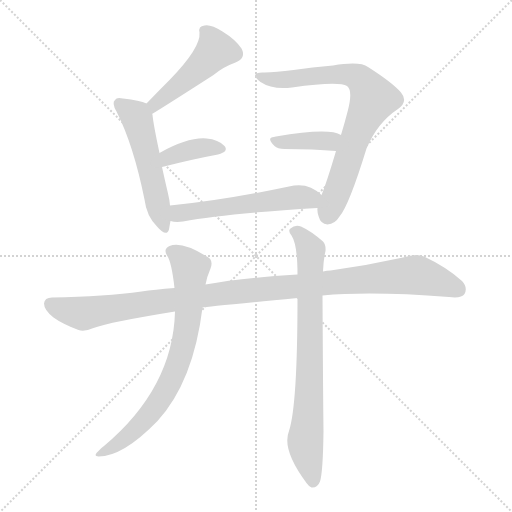
t = 0.00 s
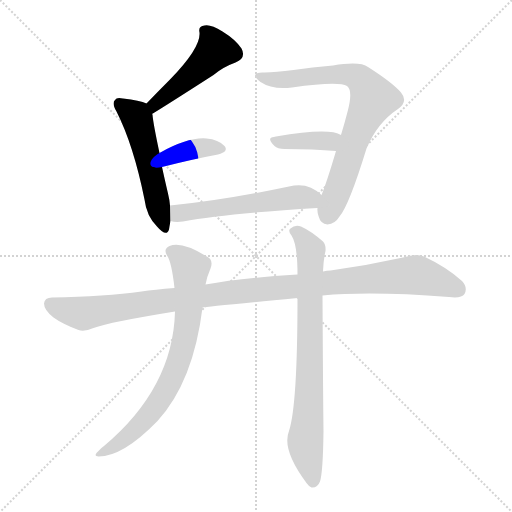
t = 1.42 s
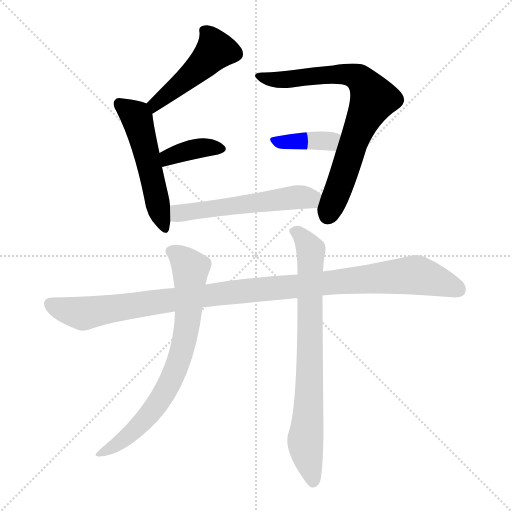
t = 2.85 s
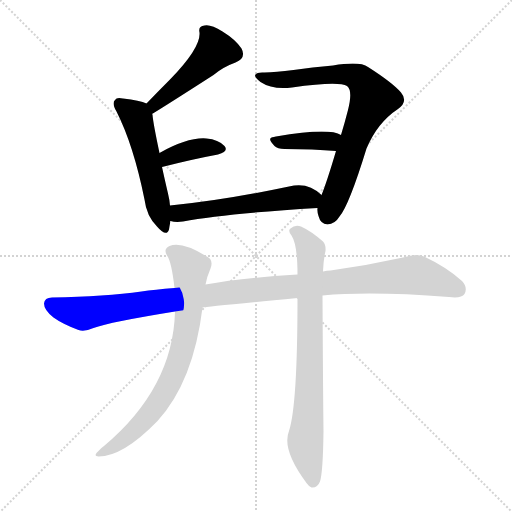
t = 4.27 s
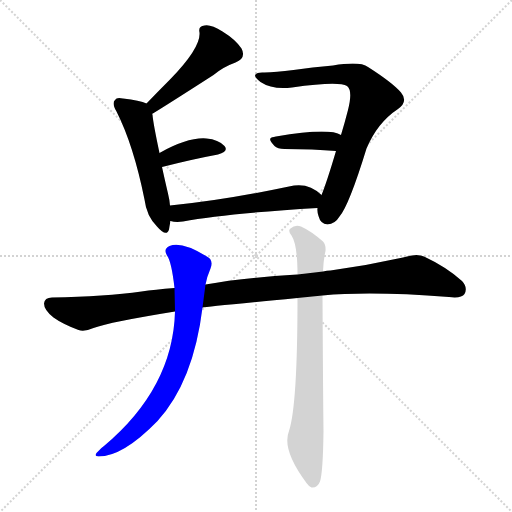
t = 5.70 s
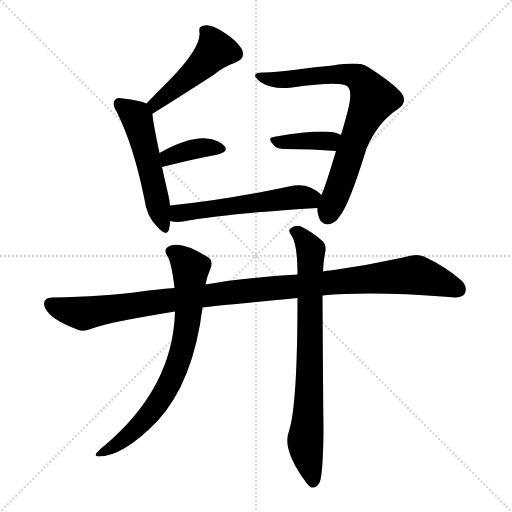
t = 7.12 s

The animated SVG that drew these frames (rendered in a browser with its animation timeline set to each time). Animation: 9 CSS @keyframes rules; one cycle of 7.12 s.

<svg version="1.1" viewBox="0 0 1024 1024" xmlns="http://www.w3.org/2000/svg">
  <g stroke="lightgray" stroke-dasharray="1,1" stroke-width="1" transform="scale(4, 4)">
    <line x1="0" y1="0" x2="256" y2="256"></line>
    <line x1="256" y1="0" x2="0" y2="256"></line>
    <line x1="128" y1="0" x2="128" y2="256"></line>
    <line x1="0" y1="128" x2="256" y2="128"></line>
  </g>
<g transform="scale(1, -1) translate(0, -900)">
   <style type="text/css">
    @keyframes keyframes0 {
      from {
       stroke: blue;
       stroke-dashoffset: 478;
       stroke-width: 128;
       }
       61% {
       animation-timing-function: step-end;
       stroke: blue;
       stroke-dashoffset: 0;
       stroke-width: 128;
       }
       to {
       stroke: black;
       stroke-width: 1024;
       }
       }
       #make-me-a-hanzi-animation-0 {
         animation: keyframes0 0.638997s both;
         animation-delay: 0.000000s;
         animation-timing-function: linear;
       }
    @keyframes keyframes1 {
      from {
       stroke: blue;
       stroke-dashoffset: 524;
       stroke-width: 128;
       }
       63% {
       animation-timing-function: step-end;
       stroke: blue;
       stroke-dashoffset: 0;
       stroke-width: 128;
       }
       to {
       stroke: black;
       stroke-width: 1024;
       }
       }
       #make-me-a-hanzi-animation-1 {
         animation: keyframes1 0.676432s both;
         animation-delay: 0.638997s;
         animation-timing-function: linear;
       }
    @keyframes keyframes2 {
      from {
       stroke: blue;
       stroke-dashoffset: 375;
       stroke-width: 128;
       }
       55% {
       animation-timing-function: step-end;
       stroke: blue;
       stroke-dashoffset: 0;
       stroke-width: 128;
       }
       to {
       stroke: black;
       stroke-width: 1024;
       }
       }
       #make-me-a-hanzi-animation-2 {
         animation: keyframes2 0.555176s both;
         animation-delay: 1.315430s;
         animation-timing-function: linear;
       }
    @keyframes keyframes3 {
      from {
       stroke: blue;
       stroke-dashoffset: 761;
       stroke-width: 128;
       }
       71% {
       animation-timing-function: step-end;
       stroke: blue;
       stroke-dashoffset: 0;
       stroke-width: 128;
       }
       to {
       stroke: black;
       stroke-width: 1024;
       }
       }
       #make-me-a-hanzi-animation-3 {
         animation: keyframes3 0.869303s both;
         animation-delay: 1.870605s;
         animation-timing-function: linear;
       }
    @keyframes keyframes4 {
      from {
       stroke: blue;
       stroke-dashoffset: 386;
       stroke-width: 128;
       }
       56% {
       animation-timing-function: step-end;
       stroke: blue;
       stroke-dashoffset: 0;
       stroke-width: 128;
       }
       to {
       stroke: black;
       stroke-width: 1024;
       }
       }
       #make-me-a-hanzi-animation-4 {
         animation: keyframes4 0.564128s both;
         animation-delay: 2.739909s;
         animation-timing-function: linear;
       }
    @keyframes keyframes5 {
      from {
       stroke: blue;
       stroke-dashoffset: 545;
       stroke-width: 128;
       }
       64% {
       animation-timing-function: step-end;
       stroke: blue;
       stroke-dashoffset: 0;
       stroke-width: 128;
       }
       to {
       stroke: black;
       stroke-width: 1024;
       }
       }
       #make-me-a-hanzi-animation-5 {
         animation: keyframes5 0.693522s both;
         animation-delay: 3.304036s;
         animation-timing-function: linear;
       }
    @keyframes keyframes6 {
      from {
       stroke: blue;
       stroke-dashoffset: 1085;
       stroke-width: 128;
       }
       78% {
       animation-timing-function: step-end;
       stroke: blue;
       stroke-dashoffset: 0;
       stroke-width: 128;
       }
       to {
       stroke: black;
       stroke-width: 1024;
       }
       }
       #make-me-a-hanzi-animation-6 {
         animation: keyframes6 1.132975s both;
         animation-delay: 3.997559s;
         animation-timing-function: linear;
       }
    @keyframes keyframes7 {
      from {
       stroke: blue;
       stroke-dashoffset: 744;
       stroke-width: 128;
       }
       71% {
       animation-timing-function: step-end;
       stroke: blue;
       stroke-dashoffset: 0;
       stroke-width: 128;
       }
       to {
       stroke: black;
       stroke-width: 1024;
       }
       }
       #make-me-a-hanzi-animation-7 {
         animation: keyframes7 0.855469s both;
         animation-delay: 5.130534s;
         animation-timing-function: linear;
       }
    @keyframes keyframes8 {
      from {
       stroke: blue;
       stroke-dashoffset: 768;
       stroke-width: 128;
       }
       71% {
       animation-timing-function: step-end;
       stroke: blue;
       stroke-dashoffset: 0;
       stroke-width: 128;
       }
       to {
       stroke: black;
       stroke-width: 1024;
       }
       }
       #make-me-a-hanzi-animation-8 {
         animation: keyframes8 0.875000s both;
         animation-delay: 5.986003s;
         animation-timing-function: linear;
       }
</style>
<path d="M 304.0 672.0 Q 329.0 687.0 427.0 750.0 Q 446.0 766.0 471.0 775.0 Q 493.0 784.0 483.0 803.0 Q 471.0 821.0 445.0 837.0 Q 421.0 852.0 409.0 849.0 Q 396.0 848.0 399.0 835.0 Q 402.0 805.0 340.0 741.0 Q 318.0 719.0 293.0 693.0 C 272.0 671.0 278.0 656.0 304.0 672.0 Z" fill="lightgray"></path> 
<path d="M 340.0 489.0 Q 339.0 501.0 336.0 513.0 Q 329.0 543.0 324.0 566.0 L 319.0 594.0 Q 306.0 655.0 305.0 671.0 L 304.0 672.0 C 300.0 690.0 300.0 690.0 293.0 693.0 Q 280.0 699.0 246.0 703.0 Q 233.0 706.0 230.0 700.0 Q 223.0 694.0 233.0 677.0 Q 267.0 610.0 289.0 501.0 Q 293.0 468.0 314.0 447.0 Q 333.0 425.0 338.0 441.0 Q 339.0 448.0 341.0 458.0 L 340.0 489.0 Z" fill="lightgray"></path> 
<path d="M 324.0 566.0 Q 387.0 582.0 436.0 591.0 Q 458.0 597.0 449.0 608.0 Q 437.0 621.0 413.0 623.0 Q 376.0 626.0 319.0 594.0 C 293.0 579.0 295.0 559.0 324.0 566.0 Z" fill="lightgray"></path> 
<path d="M 635.0 484.0 Q 634.0 477.0 637.0 468.0 Q 641.0 452.0 655.0 451.0 Q 670.0 452.0 679.0 467.0 Q 698.0 489.0 733.0 603.0 Q 755.0 655.0 796.0 682.0 Q 817.0 697.0 802.0 715.0 Q 786.0 734.0 736.0 766.0 Q 720.0 778.0 666.0 769.0 Q 624.0 766.0 587.0 760.0 Q 551.0 756.0 529.0 755.0 Q 514.0 756.0 511.0 751.0 Q 507.0 747.0 521.0 736.0 Q 545.0 720.0 584.0 725.0 Q 677.0 738.0 694.0 728.0 Q 706.0 719.0 696.0 680.0 Q 689.0 653.0 682.0 630.0 L 672.0 598.0 Q 653.0 534.0 643.0 510.0 L 635.0 484.0 Z" fill="lightgray"></path> 
<path d="M 682.0 630.0 Q 658.0 645.0 552.0 627.0 Q 549.0 627.0 548.0 626.0 Q 532.0 625.0 549.0 608.0 Q 555.0 602.0 569.0 602.0 Q 627.0 602.0 672.0 598.0 C 702.0 595.0 709.0 617.0 682.0 630.0 Z" fill="lightgray"></path> 
<path d="M 643.0 510.0 Q 616.0 537.0 578.0 527.0 Q 445.0 499.0 340.0 489.0 C 310.0 486.0 311.0 463.0 341.0 458.0 Q 351.0 455.0 366.0 457.0 Q 451.0 473.0 635.0 484.0 C 665.0 486.0 665.0 490.0 643.0 510.0 Z" fill="lightgray"></path> 
<path d="M 645.0 309.0 Q 742.0 318.0 898.0 306.0 Q 923.0 303.0 929.0 312.0 Q 936.0 325.0 924.0 338.0 Q 893.0 366.0 848.0 387.0 Q 833.0 394.0 806.0 385.0 Q 734.0 369.0 661.0 359.0 Q 654.0 359.0 646.0 357.0 L 595.0 351.0 Q 481.0 344.0 411.0 331.0 L 349.0 324.0 Q 309.0 321.0 283.0 317.0 Q 211.0 307.0 104.0 305.0 Q 89.0 305.0 88.0 293.0 Q 88.0 280.0 107.0 265.0 Q 125.0 252.0 157.0 240.0 Q 169.0 236.0 187.0 244.0 Q 220.0 256.0 350.0 277.0 L 405.0 285.0 Q 412.0 286.0 595.0 304.0 L 645.0 309.0 Z" fill="lightgray"></path> 
<path d="M 411.0 331.0 Q 414.0 347.0 421.0 363.0 Q 428.0 381.0 412.0 388.0 Q 363.0 418.0 339.0 408.0 Q 326.0 402.0 334.0 389.0 Q 343.0 377.0 349.0 324.0 L 350.0 277.0 Q 346.0 124.0 208.0 8.0 Q 202.0 4.0 197.0 -2.0 Q 185.0 -12.0 197.0 -13.0 Q 246.0 -13.0 315.0 58.0 Q 387.0 137.0 405.0 285.0 L 411.0 331.0 Z" fill="lightgray"></path> 
<path d="M 595.0 304.0 Q 595.0 90.0 578.0 38.0 Q 563.0 1.0 613.0 -66.0 Q 617.0 -72.0 623.0 -75.0 Q 635.0 -76.0 640.0 -63.0 Q 646.0 -44.0 647.0 38.0 Q 646.0 120.0 645.0 309.0 L 646.0 357.0 Q 647.0 382.0 651.0 398.0 Q 652.0 411.0 646.0 417.0 Q 622.0 438.0 602.0 447.0 Q 590.0 451.0 581.0 443.0 Q 575.0 439.0 583.0 429.0 Q 595.0 411.0 595.0 351.0 L 595.0 304.0 Z" fill="lightgray"></path> 
      <clipPath id="make-me-a-hanzi-clip-0">
      <path d="M 304.0 672.0 Q 329.0 687.0 427.0 750.0 Q 446.0 766.0 471.0 775.0 Q 493.0 784.0 483.0 803.0 Q 471.0 821.0 445.0 837.0 Q 421.0 852.0 409.0 849.0 Q 396.0 848.0 399.0 835.0 Q 402.0 805.0 340.0 741.0 Q 318.0 719.0 293.0 693.0 C 272.0 671.0 278.0 656.0 304.0 672.0 Z" fill="lightgray"></path>
      </clipPath>
      <path clip-path="url(#make-me-a-hanzi-clip-0)" d="M 408.0 839.0 L 431.0 800.0 L 386.0 753.0 L 309.0 691.0 L 304.0 679.0 " fill="none" id="make-me-a-hanzi-animation-0" stroke-dasharray="350 700" stroke-linecap="round"></path>

      <clipPath id="make-me-a-hanzi-clip-1">
      <path d="M 340.0 489.0 Q 339.0 501.0 336.0 513.0 Q 329.0 543.0 324.0 566.0 L 319.0 594.0 Q 306.0 655.0 305.0 671.0 L 304.0 672.0 C 300.0 690.0 300.0 690.0 293.0 693.0 Q 280.0 699.0 246.0 703.0 Q 233.0 706.0 230.0 700.0 Q 223.0 694.0 233.0 677.0 Q 267.0 610.0 289.0 501.0 Q 293.0 468.0 314.0 447.0 Q 333.0 425.0 338.0 441.0 Q 339.0 448.0 341.0 458.0 L 340.0 489.0 Z" fill="lightgray"></path>
      </clipPath>
      <path clip-path="url(#make-me-a-hanzi-clip-1)" d="M 239.0 692.0 L 274.0 663.0 L 327.0 447.0 " fill="none" id="make-me-a-hanzi-animation-1" stroke-dasharray="396 792" stroke-linecap="round"></path>

      <clipPath id="make-me-a-hanzi-clip-2">
      <path d="M 324.0 566.0 Q 387.0 582.0 436.0 591.0 Q 458.0 597.0 449.0 608.0 Q 437.0 621.0 413.0 623.0 Q 376.0 626.0 319.0 594.0 C 293.0 579.0 295.0 559.0 324.0 566.0 Z" fill="lightgray"></path>
      </clipPath>
      <path clip-path="url(#make-me-a-hanzi-clip-2)" d="M 330.0 574.0 L 337.0 586.0 L 364.0 596.0 L 418.0 606.0 L 439.0 602.0 " fill="none" id="make-me-a-hanzi-animation-2" stroke-dasharray="247 494" stroke-linecap="round"></path>

      <clipPath id="make-me-a-hanzi-clip-3">
      <path d="M 635.0 484.0 Q 634.0 477.0 637.0 468.0 Q 641.0 452.0 655.0 451.0 Q 670.0 452.0 679.0 467.0 Q 698.0 489.0 733.0 603.0 Q 755.0 655.0 796.0 682.0 Q 817.0 697.0 802.0 715.0 Q 786.0 734.0 736.0 766.0 Q 720.0 778.0 666.0 769.0 Q 624.0 766.0 587.0 760.0 Q 551.0 756.0 529.0 755.0 Q 514.0 756.0 511.0 751.0 Q 507.0 747.0 521.0 736.0 Q 545.0 720.0 584.0 725.0 Q 677.0 738.0 694.0 728.0 Q 706.0 719.0 696.0 680.0 Q 689.0 653.0 682.0 630.0 L 672.0 598.0 Q 653.0 534.0 643.0 510.0 L 635.0 484.0 Z" fill="lightgray"></path>
      </clipPath>
      <path clip-path="url(#make-me-a-hanzi-clip-3)" d="M 516.0 749.0 L 532.0 742.0 L 574.0 740.0 L 678.0 753.0 L 720.0 742.0 L 738.0 720.0 L 746.0 702.0 L 707.0 616.0 L 656.0 470.0 " fill="none" id="make-me-a-hanzi-animation-3" stroke-dasharray="633 1266" stroke-linecap="round"></path>

      <clipPath id="make-me-a-hanzi-clip-4">
      <path d="M 682.0 630.0 Q 658.0 645.0 552.0 627.0 Q 549.0 627.0 548.0 626.0 Q 532.0 625.0 549.0 608.0 Q 555.0 602.0 569.0 602.0 Q 627.0 602.0 672.0 598.0 C 702.0 595.0 709.0 617.0 682.0 630.0 Z" fill="lightgray"></path>
      </clipPath>
      <path clip-path="url(#make-me-a-hanzi-clip-4)" d="M 548.0 617.0 L 653.0 617.0 L 676.0 626.0 " fill="none" id="make-me-a-hanzi-animation-4" stroke-dasharray="258 516" stroke-linecap="round"></path>

      <clipPath id="make-me-a-hanzi-clip-5">
      <path d="M 643.0 510.0 Q 616.0 537.0 578.0 527.0 Q 445.0 499.0 340.0 489.0 C 310.0 486.0 311.0 463.0 341.0 458.0 Q 351.0 455.0 366.0 457.0 Q 451.0 473.0 635.0 484.0 C 665.0 486.0 665.0 490.0 643.0 510.0 Z" fill="lightgray"></path>
      </clipPath>
      <path clip-path="url(#make-me-a-hanzi-clip-5)" d="M 347.0 481.0 L 358.0 473.0 L 574.0 504.0 L 631.0 507.0 " fill="none" id="make-me-a-hanzi-animation-5" stroke-dasharray="417 834" stroke-linecap="round"></path>

      <clipPath id="make-me-a-hanzi-clip-6">
      <path d="M 645.0 309.0 Q 742.0 318.0 898.0 306.0 Q 923.0 303.0 929.0 312.0 Q 936.0 325.0 924.0 338.0 Q 893.0 366.0 848.0 387.0 Q 833.0 394.0 806.0 385.0 Q 734.0 369.0 661.0 359.0 Q 654.0 359.0 646.0 357.0 L 595.0 351.0 Q 481.0 344.0 411.0 331.0 L 349.0 324.0 Q 309.0 321.0 283.0 317.0 Q 211.0 307.0 104.0 305.0 Q 89.0 305.0 88.0 293.0 Q 88.0 280.0 107.0 265.0 Q 125.0 252.0 157.0 240.0 Q 169.0 236.0 187.0 244.0 Q 220.0 256.0 350.0 277.0 L 405.0 285.0 Q 412.0 286.0 595.0 304.0 L 645.0 309.0 Z" fill="lightgray"></path>
      </clipPath>
      <path clip-path="url(#make-me-a-hanzi-clip-6)" d="M 101.0 292.0 L 125.0 281.0 L 169.0 273.0 L 473.0 317.0 L 824.0 350.0 L 880.0 337.0 L 917.0 321.0 " fill="none" id="make-me-a-hanzi-animation-6" stroke-dasharray="957 1914" stroke-linecap="round"></path>

      <clipPath id="make-me-a-hanzi-clip-7">
      <path d="M 411.0 331.0 Q 414.0 347.0 421.0 363.0 Q 428.0 381.0 412.0 388.0 Q 363.0 418.0 339.0 408.0 Q 326.0 402.0 334.0 389.0 Q 343.0 377.0 349.0 324.0 L 350.0 277.0 Q 346.0 124.0 208.0 8.0 Q 202.0 4.0 197.0 -2.0 Q 185.0 -12.0 197.0 -13.0 Q 246.0 -13.0 315.0 58.0 Q 387.0 137.0 405.0 285.0 L 411.0 331.0 Z" fill="lightgray"></path>
      </clipPath>
      <path clip-path="url(#make-me-a-hanzi-clip-7)" d="M 342.0 397.0 L 355.0 392.0 L 381.0 363.0 L 374.0 245.0 L 355.0 170.0 L 332.0 119.0 L 294.0 64.0 L 243.0 18.0 L 202.0 -7.0 " fill="none" id="make-me-a-hanzi-animation-7" stroke-dasharray="616 1232" stroke-linecap="round"></path>

      <clipPath id="make-me-a-hanzi-clip-8">
      <path d="M 595.0 304.0 Q 595.0 90.0 578.0 38.0 Q 563.0 1.0 613.0 -66.0 Q 617.0 -72.0 623.0 -75.0 Q 635.0 -76.0 640.0 -63.0 Q 646.0 -44.0 647.0 38.0 Q 646.0 120.0 645.0 309.0 L 646.0 357.0 Q 647.0 382.0 651.0 398.0 Q 652.0 411.0 646.0 417.0 Q 622.0 438.0 602.0 447.0 Q 590.0 451.0 581.0 443.0 Q 575.0 439.0 583.0 429.0 Q 595.0 411.0 595.0 351.0 L 595.0 304.0 Z" fill="lightgray"></path>
      </clipPath>
      <path clip-path="url(#make-me-a-hanzi-clip-8)" d="M 590.0 437.0 L 622.0 398.0 L 619.0 145.0 L 611.0 14.0 L 625.0 -62.0 " fill="none" id="make-me-a-hanzi-animation-8" stroke-dasharray="640 1280" stroke-linecap="round"></path>

</g>
</svg>
